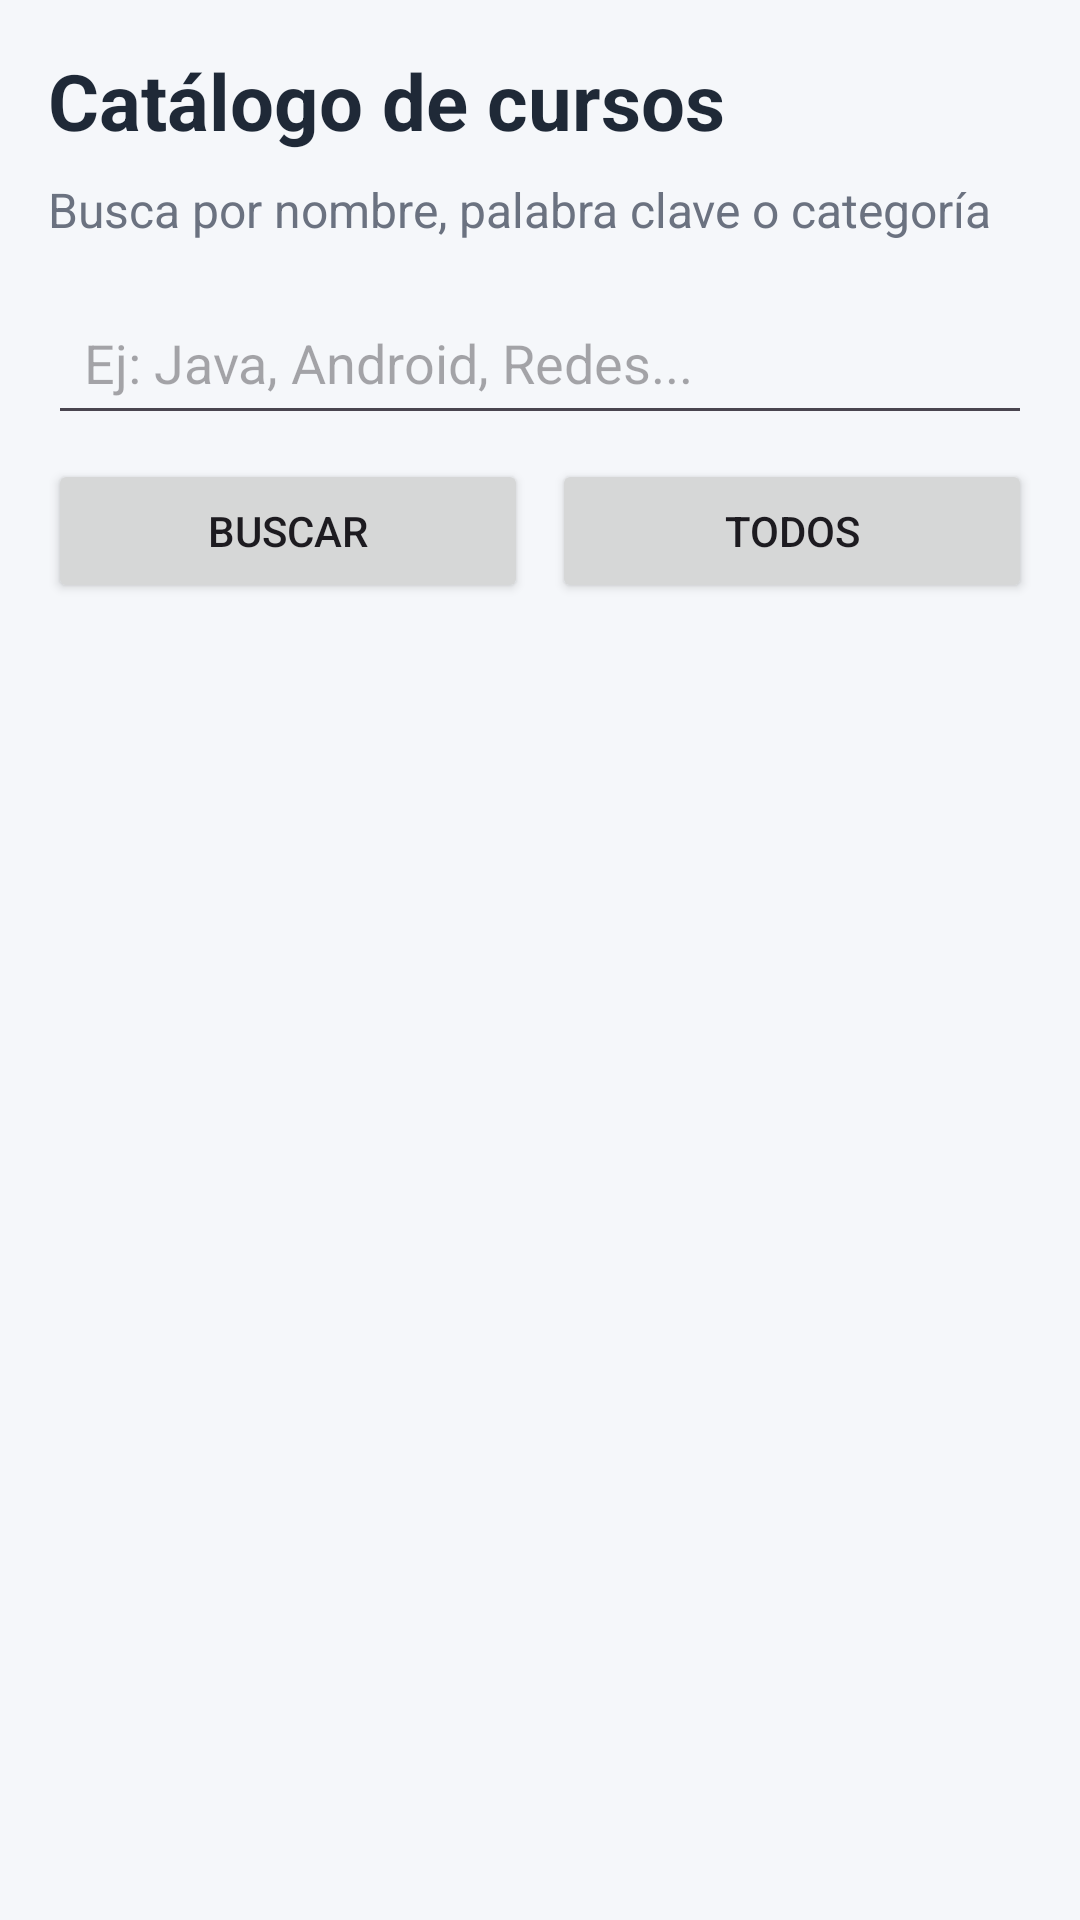

Reconstruct the res/layout file that produces this screen, plus the resources it refers to.
<!-- AndroidManifest.xml: application theme Theme.AILearningMobile -->
<!-- res/layout/activity_cursos.xml -->
<?xml version="1.0" encoding="utf-8"?>
<LinearLayout
    xmlns:android="http://schemas.android.com/apk/res/android"
    android:layout_width="match_parent"
    android:layout_height="match_parent"
    android:orientation="vertical"
    android:padding="16dp"
    android:background="#F5F7FA">

    <TextView
        android:id="@+id/tvTituloCursos"
        android:layout_width="match_parent"
        android:layout_height="wrap_content"
        android:text="Catálogo de cursos"
        android:textSize="26sp"
        android:textStyle="bold"
        android:textColor="#1F2937"
        android:layout_marginBottom="8dp" />

    <TextView
        android:id="@+id/tvSubtituloCursos"
        android:layout_width="match_parent"
        android:layout_height="wrap_content"
        android:text="Busca por nombre, palabra clave o categoría"
        android:textSize="16sp"
        android:textColor="#6B7280"
        android:layout_marginBottom="16dp" />

    <EditText
        android:id="@+id/editBuscarCurso"
        android:layout_width="match_parent"
        android:layout_height="wrap_content"
        android:hint="Ej: Java, Android, Redes..."
        android:singleLine="true"
        android:padding="12dp"
        android:layout_marginBottom="8dp" />

    <LinearLayout
        android:layout_width="match_parent"
        android:layout_height="wrap_content"
        android:orientation="horizontal"
        android:layout_marginBottom="16dp">

        <Button
            android:id="@+id/btnBuscarCurso"
            android:layout_width="0dp"
            android:layout_height="wrap_content"
            android:layout_weight="1"
            android:text="Buscar" />

        <Button
            android:id="@+id/btnMostrarTodos"
            android:layout_width="0dp"
            android:layout_height="wrap_content"
            android:layout_weight="1"
            android:text="Todos"
            android:layout_marginStart="8dp" />

    </LinearLayout>

    <ProgressBar
        android:id="@+id/progressCursos"
        android:layout_width="wrap_content"
        android:layout_height="wrap_content"
        android:layout_gravity="center_horizontal"
        android:visibility="gone"
        android:layout_marginBottom="12dp" />

    <TextView
        android:id="@+id/tvMensajeCursos"
        android:layout_width="match_parent"
        android:layout_height="wrap_content"
        android:text=""
        android:textSize="16sp"
        android:textColor="#6B7280"
        android:gravity="center"
        android:visibility="gone"
        android:layout_marginBottom="12dp" />

    <androidx.recyclerview.widget.RecyclerView
        android:id="@+id/recyclerCursos"
        android:layout_width="match_parent"
        android:layout_height="0dp"
        android:layout_weight="1"
        android:clipToPadding="false"
        android:paddingBottom="8dp" />

</LinearLayout>
<!-- resources referenced by this layout -->
<resources>
  <style name="Theme.AILearningMobile" parent="Base.Theme.AILearningMobile" />
  <style name="Base.Theme.AILearningMobile" parent="Theme.Material3.DayNight.NoActionBar">
          
          
      </style>
</resources>
